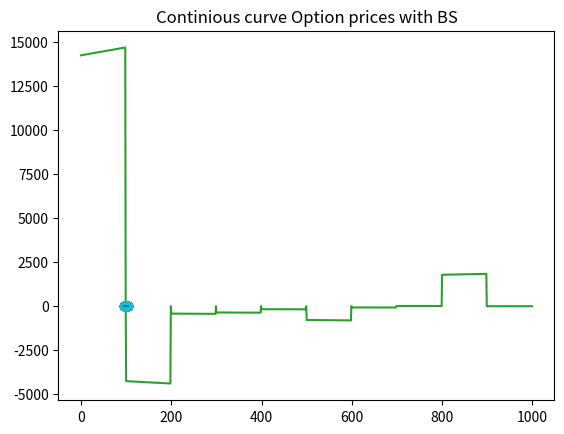

Write the Python code that produced this figure. (Note: this script raises an exception after producing the figure.)
#  - * - coding: utf-8 - * -
"""
Created on Wed Dec  2 11:14:28 2020

[redacted]
"""
import numpy as numpy
import math
import scipy
from scipy.stats import norm
import matplotlib.pyplot as plt
from numpy import matrix 
from scipy.ndimage.interpolation import shift
from scipy import interpolate

import numpy as np
import random

"""""""""""""""""""""""""""""""""""""""""""""""""""""""""""
                         Part 1 méthodes
"""""""""""""""""""""""""""""""""""""""""""""""""""""""""""
def BlackScholes(sigma, K, S, r, T):
    """
    Calculate an option price with BS formula.

    Parameters
    ----------
    sigma : TYPE double
        DESCRIPTION. vol
    K : TYPE doube
        DESCRIPTION. strike
    S : TYPE double
        DESCRIPTION. spot
    r : TYPE double
        DESCRIPTION. IR
    T : TYPE double
        DESCRIPTION. time until maturity

    Returns
    -------
    factor : TYPE double
        DESCRIPTION.option price

    """
    if T == 0:
        return max(S-K,0)
    else :
        d1 = (math.log(S / K) + (r + sigma ** 2 / 2) * T) / (sigma * math.sqrt(T))
        d2 = d1-(sigma * math.sqrt(T))
        factor = S * scipy.stats.norm(0, 1).cdf(d1) - K * math.exp(-r * T) * scipy.stats.norm(0, 1).cdf(d2)
        return factor

def newton_raphston(fct, x, N, i):
    """
    Calibrate the implied vol.

    Parameters
    ----------
    fct : TYPE fonction
        DESCRIPTION.fonction to reduce
    x : TYPE double[]
        DESCRIPTION. parameters of fonction
    N : TYPE int 
        DESCRIPTION.itteration max
    i : TYPE int
        DESCRIPTION. step

    Returns
    -------
    TYPE double
        DESCRIPTION. implied vol

    """
    m = numpy.array([i, 0, 0, 0, 0, 0])
    x[0] = x[0]-fct(x) * (i) / (fct(x)-fct(x-m))
    n = 1
    while fct(x) != 0 and abs(fct(x)) > 0.00001 and n < N and fct(x) != "false":
        x[0] = x[0] - fct(x) * (i) / (fct(x) - fct(x-m))
        n = n + 1
    return x[0]


def calibrationBS(X):
    """
    Calibrate implied vol.

    Parameters
    ----------
    X : TYPE double[]
        DESCRIPTION. BS parameters

    Returns
    -------
    TYPE double
        DESCRIPTION. difference of volatility

    """
    return X[5]-BlackScholes(X[0], X[1], X[2], X[3], X[4])


def BlackScholes_continous_vol(spot, strike, vol, r, T):
    """
    Calculate BS vector from a continuous vol vector and strike vector.

    Parameters
    ----------
    spot : TYPE double
        DESCRIPTION.
    strike : TYPE double[]
        DESCRIPTION.
    vol : TYPE double[]
        DESCRIPTION.
    r : TYPE double
        DESCRIPTION.
    T : TYPE double
        DESCRIPTION.

    Returns
    -------
    replicate : TYPE double[]
        DESCRIPTION. BS vector

    """
    replicate = numpy.zeros(len(strike))
    for i in range(len(strike)):
        d1 = (math.log(spot / strike[i]) + (vol[i] ** 2 / 2 + r) * (T))
        d1 = d1 / (vol[i] * math.pow(T, 0.5))
        d2 = d1-vol[i] * math.pow(T, 0.5)
        BS = spot * scipy.stats.norm(0, 1).cdf(d1) 
        BS = BS - scipy.stats.norm(0, 1).cdf(d2) * strike[i] * math.exp(-r * T)
        replicate[i] = BS
    return replicate


def vol_imply_vect(price, spot, r, T, strike):
    """
    From a price vector, this function generates a vector of implied vol.

    Parameters
    ----------
    price : TYPE double[]
        DESCRIPTION.
    spot : TYPE double
        DESCRIPTION.
    r : TYPE double
        DESCRIPTION.
    T : TYPE double
        DESCRIPTION.
    strike : TYPE double
        DESCRIPTION.

    Returns
    -------
    vol_imp : TYPE  double[]
        DESCRIPTION. vector of implied vol

    """
    vol_imp = numpy.zeros(len(strike))
    for i in range(0, len(price)):
        x = [0.2, strike[i], spot, r, T, price[i]]
        vol_imp[i] = newton_raphston(calibrationBS, x, 100, 0.01)
    return vol_imp



def Spline(K, strike, vol):
    """
    Interpolate volatility vector and return the parameters of the curve.

    Parameters
    ----------
    K : TYPE int
        DESCRIPTION. number of polynome
    strike : TYPE double []
        DESCRIPTION.
    vol : TYPE double[]
        DESCRIPTION.

    Returns
    -------
    params1 : TYPE double
        DESCRIPTION.
    params2 : TYPE double
        DESCRIPTION.
    params3 : TYPE double
        DESCRIPTION.
    params4 : TYPE double
        DESCRIPTION.

    """
    d1 = [(vol[i + 1]-vol[i]) / (strike[i + 1]-strike[i]) for i in range(K)]
    d2 = [(vol[1]-vol[0])] + [(d1[i + 1]-d1[i]) / (strike[i + 1]-strike[i])
                              for i in range(K-1)]
    d2 = d2 + [(vol[len(vol)-1]-vol[len(vol)-2])]
    params1 = [1 / 6 * (d2[i + 1]-d2[i]) / (strike[i + 1]-strike[i])
               for i in range(K)]
    params2 = [1 / 2 * (d2[i]) for i in range(K)]
    params3 = [d1[i]-(strike[i + 1]-strike[i]) * (d2[i + 1] + 2 * d2[i]) / 6
               for i in range(K)]
    params4 = [vol[i] for i in range(K)]
    return params1, params2, params3, params4


def polynome_degree_three(params, strike, vol, step):
    """
    Create a polynonme degree 3 with x=strike y=vol.

    Parameters
    ----------
    params : TYPE double[,]
        DESCRIPTION.
    strike : TYPE double[]
        DESCRIPTION.
    vol : TYPE double[]
        DESCRIPTION.
    step : TYPE double
        DESCRIPTION.

    Returns
    -------
    vol : TYPE double[]
        DESCRIPTION.a new volatility based
        on a polynome relationship with strikes.

    """
    occurence = int(1 / step)
    vol = numpy.zeros(len(strike) * occurence)
    strike_new = numpy.zeros(len(strike) * occurence)
    for i in range(len(strike)-1):
        for j in range(occurence-1):
            strike_new[j] = strike[i] + j * step
            vol[i * occurence + j] = params[0, i] * math.pow(strike_new[j], 3)
            + params[1, i] * math.pow(strike_new[j], 2)
            + params[2, i] * math.pow(strike_new[j], 1)
            + params[3, i]
    return vol


def interpolation_lagrange(vol, strike):
    """
    Interpolate the 3 first point with Lagrange method.

    Parameters
    ----------
    vol : TYPE double[]
        DESCRIPTION.
    strike : TYPE double[]
        DESCRIPTION.

    Returns
    -------
    list double
        DESCRIPTION.three parameters of a polynome order 2

    """
    denom = 1
    b = 0
    a = 0
    c = 1
    B = 0
    C = 0
    for i in range(0, 3):
        for j in range(0, 3):
            if j != i:
                denom = denom * (strike[i]-strike[j])
                b = b-strike[j]
                c = -c * strike[j] / (strike[i]-strike[j])
        a = vol[i] / denom + a
        C = c * vol[i] + C
        B = vol[i] * b / denom + B
        denom = 1
        c = 1
        b = 0
    return ([a, B, C])



def derivation_interpolation(params, strike, vol, suite):
    """
    Interpolate the rest of the curve.

    Parameters
    ----------
    params : TYPE double[]
        DESCRIPTION. params of the interpolation of the first point
    strike : TYPE
        DESCRIPTION.
    vol : TYPE
        DESCRIPTION.
    suite : TYPE int[]
        DESCRIPTION. index of the remaining points to interpolate
        should stops 3 points before end

    Returns
    -------
    list_params : TYPE double[][]
        DESCRIPTION.matrix of the parameters of iterpolation

    """
    list_params = []
    list_params.append(params)
    for i in suite:
        mat = matrix([
            [strike[i + 2] ** 2, strike[i + 2], 1],
            [strike[i] ** 2, strike[i], 1],
            [strike[i] * 2, 1, 0]])
        to = (vol[i + 1]-vol[i]) / (strike[i + 1]-strike[i])
        y = matrix([[vol[i + 2]], [vol[i]], [to]])
        res = numpy.ndarray.tolist((mat.I * y))
        listabc = [item for sublist in res for item in sublist]
        list_params.append(listabc)
    return list_params


def derivation_cvxt_interpolation(params, strike, vol, suite):
    """
    Interpolate the rest of the curve considering convexity.

    Parameters
    ----------
    params : TYPE double[]
        DESCRIPTION. params of the interpolation of the first point
    strike : TYPE
        DESCRIPTION.
    vol : TYPE
        DESCRIPTION.
    suite : TYPE int[]
        DESCRIPTION. index of the remaining points to interpolate
        should stops 3 points before end

    Returns
    -------
    list_params : TYPE double[][]
        DESCRIPTION.matrix of the parameters of iterpolation

    """
    list_params = []
    list_params.append(params)
    for i in suite:
        mat = matrix([
            [strike[i + 2] ** 2, strike[i + 2], 1],
            [strike[i] ** 2, strike[i], 1],
            [2, 0, 0]])

        cvxt = ((vol[i + 2]-vol[i + 1]) / (strike[i + 2] - strike[i + 1])
                - (vol[i+1] - vol[i]) / (strike[i+1] - strike[i]))
        cvxt = cvxt / (strike[i + 1]-strike[i])
        y = matrix([[vol[i + 2]], [vol[i]], [cvxt]])
        res = numpy.ndarray.tolist((mat.I * y))
        listabc = [item for sublist in res for item in sublist]
        list_params.append(listabc)
    return list_params


def cvxt_interpolation(strike, vol, suite):
    """
    Interpolate mutliple point with cvxt.

    Parameters
    ----------
    strike : TYPE double[]
        DESCRIPTION.
    vol : TYPE double[]
        DESCRIPTION.
    suite : TYPE int[]
        DESCRIPTION. array of index to interpolate the points

    Returns
    -------
    list_params : TYPE double[,]
        DESCRIPTION. array of parameters

    """
    list_params = []
    i = 0
    mat = matrix([[strike[i + 2] ** 3, strike[i + 2] ** 2, strike[i + 2], 1],
                  [strike[i] ** 3, strike[i] ** 2, strike[i], 1],
                  [strike[i + 1] ** 3, strike[i + 1] ** 2, strike[i + 1], 1],
                  [6 * strike[i + 2], 2, 0, 0]])
    fir_part_deriv = (vol[i+3]-vol[i+2]) / (strike[i+3]-strike[i+2])
    sec_part_deriv = (vol[i+2]-vol[i+1]) / (strike[i+1]-strike[i])
    cvxt = (fir_part_deriv-sec_part_deriv) / (strike[i+3]-strike[i+1])
    y = matrix([[vol[i+2]], [vol[i]], [vol[i+1]], [cvxt]])
    res = numpy.ndarray.tolist((mat.I * y))
    abc = [item for sublist in res for item in sublist]
    list_params.append(abc)
    for i in suite:
        if i != 0:
            mat = matrix([[strike[i + 2] ** 2, strike[i + 2], 1],
                          [strike[i] ** 2, strike[i], 1],
                          [2, 0, 0]])
            fir_part_deriv = (vol[i+2]-vol[i+1]) / (strike[i+2]-strike[i+1])
            sec_part_deriv = (vol[i+1]-vol[i]) / (strike[i+1]-strike[i])
            cvxt = (fir_part_deriv-sec_part_deriv) / (strike[i+1]-strike[i])
            y = matrix([[vol[i + 2]], [vol[i]], [cvxt]])
            res = numpy.ndarray.tolist((mat.I * y))
            listabc = [item for sublist in res for item in sublist]
            listabc.insert(0, 0)
            list_params.append(listabc)
    return list_params


def polynome_multiple_method(params, suite, X, step, index_last_point):
    """
    Calculate the polynome degree 2 with 2 different interpol. method used.

    Parameters
    ----------
    params : TYPE double[,]
        DESCRIPTION. matrix coeficient polynomes
    suite : TYPE
        DESCRIPTION. index of the second method interpolated
    X : TYPE double[]
        DESCRIPTION. strikes
    step : TYPE
        DESCRIPTION. precision
    index_last_point : TYPE int
        DESCRIPTION. index last point of the polynome

    Returns
    -------
    Y : TYPE double[]
        DESCRIPTION. curve

    """
    lastsuite = 0
    p = 0
    occurence = int(1 / step)
    Y = numpy.zeros(len(X))
    list_index = suite.copy()
    list_index.append(index_last_point)
    for i in (list_index):
        for k in range(lastsuite, i):
            for j in range(int(1 / step)):
                index = k * occurence + j
                Y[index] = params[p, 0] * X[k * occurence + j] ** 2
                Y[index] = Y[index] + params[p, 1] * X[k * occurence + j]
                Y[index] = Y[index] + params[p, 2]
        p = p + 1
        lastsuite = i
    return Y


def polynome_order_three(params, suite, X, step, index_last_point):
    """
    Calculate the polynome degree 3.

    Parameters
    ----------
    params : TYPE double[,]
        DESCRIPTION. matrix coeficient polynomes
    suite : TYPE
        DESCRIPTION. index of the second method interpolated
    X : TYPE double[]
        DESCRIPTION. strikes
    step : TYPE
        DESCRIPTION. precision
    index_last_point : TYPE int
        DESCRIPTION. index last point of the polynome

    Returns
    -------
    Y : TYPE double[]
        DESCRIPTION. curve

    """
    i = 0
    lastsuite = 0
    p = -1
    Y = numpy.zeros(len(X))
    list_index = suite.copy()
    list_index.append(index_last_point)
    occurence = int(1 / step)
    for i in (list_index):
        for k in range(lastsuite, i):
            for j in range(occurence):
                variable = params[p, 0] * X[k * int((1 / step)) + j] ** 3
                variable = variable + params[p, 1] * X[k * occurence + j] ** 2
                variable = variable + params[p, 2] * X[k * occurence + j]
                variable = variable + params[p, 3]
                Y[k * int(1 / step) + j] = variable
        p = p + 1
        lastsuite = i
    return Y


def density_neutral_risk(spot, vol, strike, r, T, step):
    """
    Calculate neutral risk density.

    Parameters
    ----------
    price : TYPE double[]
        DESCRIPTION.
    strike : TYPE double[]
        DESCRIPTION.
    r : TYPE double
        DESCRIPTION.
    T : TYPE double
        DESCRIPTION.
    k : TYPE int
        DESCRIPTION. step for the derivative

    Returns
    -------
    densi : TYPE double
        DESCRIPTION. neutral risk density

    """
    densi = numpy.zeros(len(strike)-2*step)
    for i in range(step, len(strike)-step):
        denom = (strike[i+step]-strike[i])
        pricei = BlackScholes(vol[i], strike[i], spot, r, T)
        D1 = (BlackScholes(vol[i], strike[i+step], spot, r, T)-pricei) / denom
        D2 = (pricei-BlackScholes(vol[i], strike[i-step], spot, r, T)) / denom
        densi[i-step] = np.exp(r * T) * (D1-D2) / denom
    return densi



"""""""""""""""""""""""""""""""""""""""""""""""""""""""""""
                         Part 1
"""""""""""""""""""""""""""""""""""""""""""""""""""""""""""
strike = [95, 96, 97, 98, 99, 100, 101, 102, 103, 104]
price = [12.40, 9.59, 8.28, 7.40, 6.86, 6.58, 6.52, 6.49, 6.47, 6.46]
r = 0
T = 1
spot = 100
step = 0.01

X = [strike[0] + i * step for i in range((len(strike)-1) * int(1 / step))]

vol = vol_imply_vect(price, spot, r, T, strike)
print(vol)
# We want to obtain a continuous function of the volatilty
# in function of the strikes

# the objectif to obtain :
# Interpolation with a package
ft = interpolate.interp1d(strike, vol, fill_value="extrapolate")
Y = ft(X)
plt.plot(strike, vol, 'o', X, Y, '-')
plt.title("Targeted Interpolation")
plt.show()


# TEST 1 : interpolation with spline
parameter_interpolation = numpy.asarray(Spline(9, strike, vol))
vol_new = polynome_degree_three(parameter_interpolation, strike, vol, step)
plt.title("Spline method")
plt.plot(vol_new)
# we obtain a square signal


# TEST 2 : interpolation Lagrange + derivative interpolation
poly = 4
# index of remaining point to interpolate
suite = [2, 3, 4, 5, 6]
# interpolation of the first 2 points
params = interpolation_lagrange(vol, strike)
poly = derivation_interpolation(params, strike, vol, suite)
VOL = polynome_multiple_method(numpy.array(poly), suite, X, step, 9)

plt.plot(strike, vol, 'o', X, VOL, '-')
plt.title("Lagrange Interpolation + derivatives")
plt.show()
# The interpolation seems better but not as perfect and not continuous yet


# TEST 3 : improvement with convexity
# interpolation avec cvxt
abc = interpolation_lagrange(vol, strike)
poly = derivation_cvxt_interpolation(abc, strike, vol, suite)
VOL = polynome_multiple_method(numpy.array(poly), suite, X, step, 9)
plt.plot(strike, vol, 'o', X, VOL, '-')
plt.title("Lagrange Interpolation + derivatives with cvxt")
plt.show()


# TEST 4 interpolation without lagrange and cvxt
# interpolation sans lagrange cvxt
poly = 4
suite = [0, 2, 3, 4, 5, 6]
poly = cvxt_interpolation(strike, vol, suite)
VOL = polynome_order_three(numpy.array(poly), suite, X, step, 9)
plt.plot(strike, vol, 'o', X, VOL, '-')
plt.title(" derivatives with cvxt")
plt.show()
# We keep this interpolation methd as the curve obtained is continuous.



# Now that we have the interpolation of the volatility
# we calculate the price of the call
continuous_prices = BlackScholes_continous_vol(spot, X, VOL, r, T)
plt.plot(strike, price, 'o', X, continuous_prices, '-')
plt.title("Continious curve Option prices with BS")
plt.show()


# Measure Breeden-Litzenberger
# with the fly approximation
short = -2 * BlackScholes_continous_vol(spot, X, VOL, r, T)
long1 = BlackScholes_continous_vol(spot, shift(X, 1, cval=np.NaN), VOL, r, T)
long2 = BlackScholes_continous_vol(spot, shift(X, -1, cval=np.NaN), VOL, r, T)
fly_densite = np.exp(r * T)*(long1 + long2 + short) / (0.01 ** 2) 
plt.plot(X, fly_densite, '-')
plt.title("Density measure with BS")
plt.show()


# comparison with a gaussian curve.
pts = numpy.zeros(900)
k = 0
for i in numpy.arange(95, 104, 0.01):
    pts[k] = scipy.stats.norm(100, 1).pdf(i)
    k = k + 1
plt.plot(X, pts, '-')
plt.title("Gaussian curve comparison")
plt.show()

#we obtain a dirac combination
densi = density_neutral_risk(spot, VOL, X, r, T, 1)
tt = [strike[1] + i * step for i in range(1,(len(strike)-1) * int(1 / step)-1)]
plt.plot(tt, densi, '-')
plt.title("Density with Breeden-Litzenberger step 1 ")
plt.show()

# on a une interpolation presque parfaite
densi = density_neutral_risk(spot, VOL, X, r, T, 10)
tt = [strike[1] + i * step for i in range(10,(len(strike)-1) * int(1 / step)-10)]
plt.plot(tt, densi, '-')
plt.title("Density with Breeden-Litzenberger step 10 ")
plt.show()


